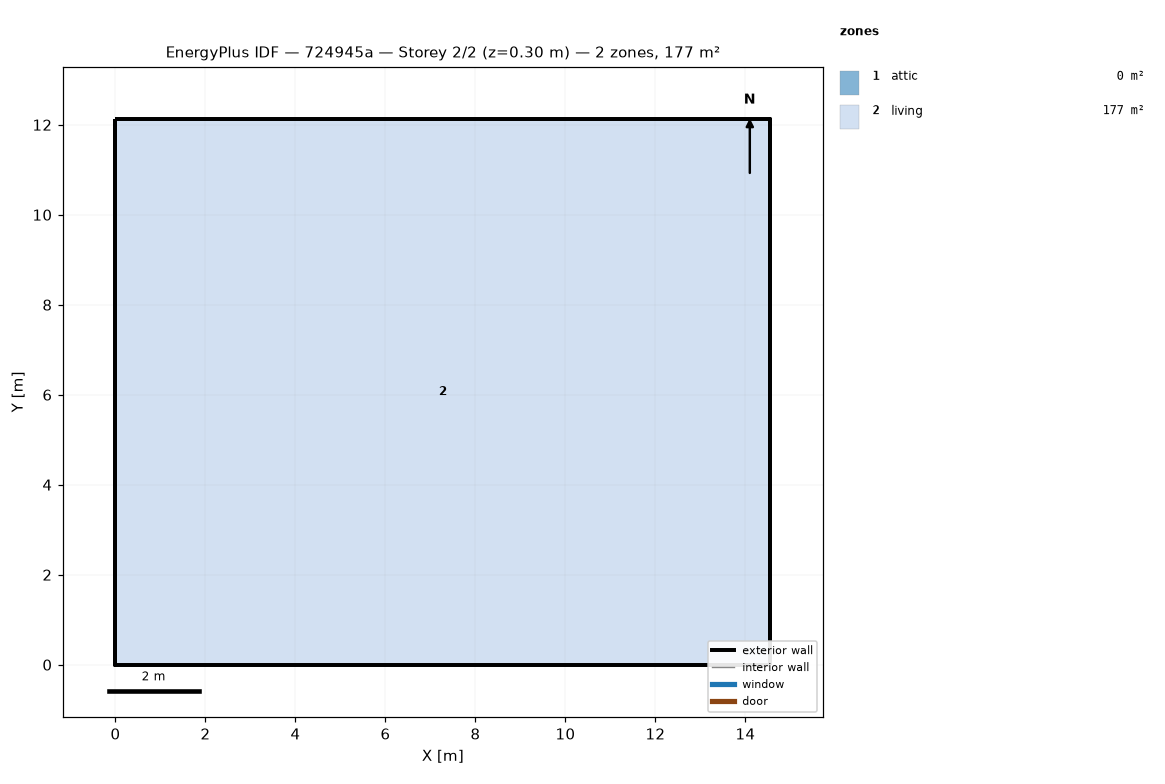
=== STOREY PLAN SPEC (per zone: floor XY polygon, exterior-wall plan segments, windows/doors) ===
zone 1: attic  (0.0 m²)
  exterior wall: (14.55, 0.00) – (14.55, 12.13) – (14.55, 6.06)  [18.2 m]
  exterior wall: (0.00, 12.13) – (0.00, 0.00) – (0.00, 6.06)  [18.2 m]
zone 2: living  (176.5 m²)
  floor: (0.00, 0.00) (0.00, 12.13) (14.55, 12.13) (14.55, 0.00)
  exterior wall: (0.00, 0.00) – (14.55, 0.00)  [14.6 m]
  exterior wall: (14.55, 0.00) – (14.55, 12.13)  [12.1 m]
  exterior wall: (14.55, 12.13) – (0.00, 12.13)  [14.6 m]
  exterior wall: (0.00, 12.13) – (0.00, 0.00)  [12.1 m]

=== DERIVED (storey summary) ===
Building: 724945a
Storey: 2 of 2  (floor level z = 0.30 m)
Storey gross floor area: 176.5 m²
Zones on this storey: 2
  - attic: floor 0.0 m²; exterior wall 36.4 m (24.5 m²); WWR 0.0%
  - living: floor 176.5 m²; exterior wall 53.4 m (146.4 m²); WWR 0.0%
Zone adjacency: (none detected)